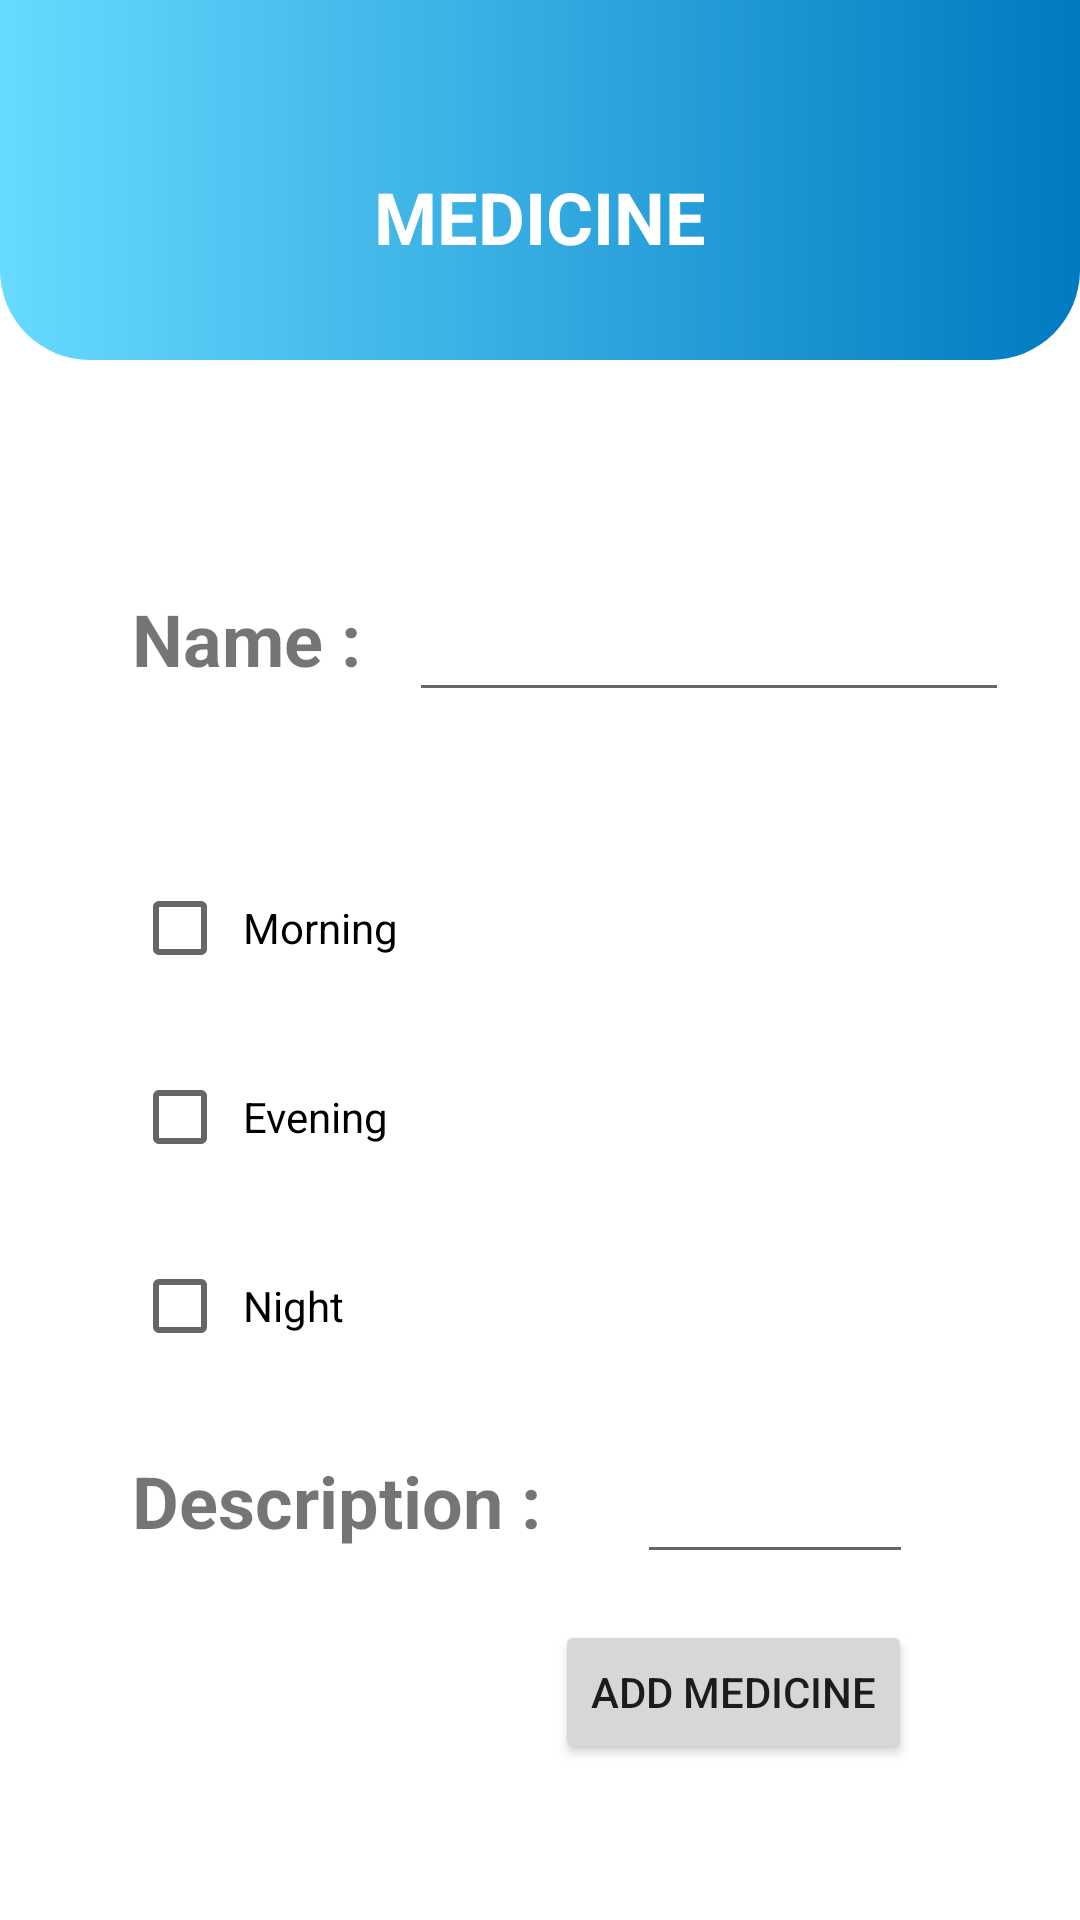

Reconstruct the res/layout file that produces this screen, plus the resources it refers to.
<!-- AndroidManifest.xml: application theme Theme.Tsechacksapp -->
<!-- res/layout/activity_add_medicine.xml -->
<?xml version="1.0" encoding="utf-8"?>
<androidx.constraintlayout.widget.ConstraintLayout xmlns:android="http://schemas.android.com/apk/res/android"
    xmlns:app="http://schemas.android.com/apk/res-auto"
    xmlns:tools="http://schemas.android.com/tools"
    android:layout_width="match_parent"
    android:layout_height="match_parent"
    tools:context=".doctor.AddMedicine">
    <CheckBox
        android:id="@+id/checkBox_medicine_n"
        android:layout_width="wrap_content"
        android:layout_height="wrap_content"
        android:layout_marginStart="44dp"
        android:layout_marginTop="15dp"
        android:padding="5dp"
        android:text="Night"
        app:layout_constraintStart_toStartOf="parent"
        app:layout_constraintTop_toBottomOf="@+id/checkBox_medicine_e" />

    <CheckBox
        android:id="@+id/checkBox_medicine_e"
        android:layout_width="wrap_content"
        android:layout_height="wrap_content"
        android:layout_marginStart="44dp"
        android:layout_marginTop="15dp"
        android:padding="5dp"
        android:text="Evening"
        app:layout_constraintStart_toStartOf="parent"
        app:layout_constraintTop_toBottomOf="@+id/checkBox_medicine_m" />

    <EditText
        android:id="@+id/medicine_name_add"
        android:layout_width="200sp"
        android:layout_height="wrap_content"
        android:layout_marginStart="16dp"
        android:layout_marginTop="188dp"
        android:text="              "
        android:textSize="24sp"
        app:layout_constraintStart_toEndOf="@+id/textView"
        app:layout_constraintTop_toTopOf="parent" />

    <TextView
        android:id="@+id/textView"
        android:layout_width="wrap_content"
        android:layout_height="50dp"
        android:gravity="center"
        android:layout_marginStart="44dp"
        android:layout_marginTop="188dp"
        android:text="Name :"
        android:textSize="24sp"
        android:textStyle="bold"
        app:layout_constraintStart_toStartOf="parent"
        app:layout_constraintTop_toTopOf="parent" />

    <CheckBox
        android:id="@+id/checkBox_medicine_m"
        android:layout_width="wrap_content"
        android:layout_height="wrap_content"
        android:layout_marginStart="44dp"
        android:layout_marginTop="48dp"
        android:padding="5dp"
        android:text="Morning"
        app:layout_constraintStart_toStartOf="parent"
        app:layout_constraintTop_toBottomOf="@+id/medicine_name_add" />

    <Button
        android:id="@+id/button_add_medicine"
        android:layout_width="wrap_content"
        android:layout_height="wrap_content"
        android:layout_marginEnd="56dp"
        android:layout_marginBottom="52dp"
        android:text="Add Medicine"
        app:layout_constraintBottom_toBottomOf="parent"
        app:layout_constraintEnd_toEndOf="parent" />

    <View
        android:id="@+id/view"
        android:layout_width="wrap_content"
        android:layout_height="120sp"
        android:background="@drawable/bottom_curved"
        app:layout_constraintEnd_toEndOf="parent"
        app:layout_constraintStart_toStartOf="parent"
        app:layout_constraintTop_toTopOf="parent" />

    <TextView
        android:id="@+id/textView3"
        android:layout_width="wrap_content"
        android:layout_height="wrap_content"
        android:layout_marginTop="56dp"
        android:text="MEDICINE"
        android:textColor="@color/white"
        android:textSize="24sp"
        android:textStyle="bold"
        app:layout_constraintEnd_toEndOf="@+id/view"
        app:layout_constraintStart_toStartOf="parent"
        app:layout_constraintTop_toTopOf="@+id/view" />

    <TextView
        android:id="@+id/textView2"
        android:layout_width="wrap_content"
        android:layout_height="50dp"
        android:gravity="center"
        android:layout_marginStart="44dp"
        android:layout_marginTop="16dp"
        android:textStyle="bold"
        android:text="Description :"
        android:textSize="24sp"
        app:layout_constraintStart_toStartOf="parent"
        app:layout_constraintTop_toBottomOf="@id/checkBox_medicine_n" />

    <EditText
        android:id="@+id/medicine_desc"
        android:layout_width="wrap_content"
        android:layout_height="wrap_content"
        android:layout_marginStart="32dp"
        android:layout_marginTop="16dp"
        android:text="              "
        android:textSize="24sp"
        app:layout_constraintStart_toEndOf="@id/textView2"
        app:layout_constraintTop_toBottomOf="@+id/checkBox_medicine_n" />
</androidx.constraintlayout.widget.ConstraintLayout>
<!-- resources referenced by this layout -->
<resources>
  <color name="white">#FFFFFFFF</color>
  <!-- drawable bottom_curved (drawable) -->
  <?xml version="1.0" encoding="utf-8"?>
  <shape xmlns:android="http://schemas.android.com/apk/res/android">
      <gradient android:startColor="@color/primarylight" android:endColor="@color/primarydark"/>
  
      <corners android:bottomRightRadius="30dp" android:bottomLeftRadius="30dp"/>
  
  </shape>
  <style name="Theme.Tsechacksapp" parent="Theme.MaterialComponents.DayNight.NoActionBar">
          <item name="colorPrimary">@color/primary</item>
          <item name="colorPrimaryVariant">@color/primarydark</item>
          <item name="colorOnPrimary">@color/white</item>
          
          <item name="colorSecondary">@color/secondary</item>
          <item name="colorSecondaryVariant">@color/secondarydark</item>
          <item name="colorOnSecondary">@color/black</item>
          
          <item name="android:statusBarColor" tools:targetApi="l">?attr/colorPrimaryVariant</item>
          
      </style>
  <color name="primarylight">#67daff</color>
  <color name="primarydark">#007ac1</color>
  <color name="primary">#02a9f4</color>
  <color name="secondary">#1565c0</color>
  <color name="secondarydark">#003c8f</color>
  <color name="black">#FF000000</color>
</resources>
